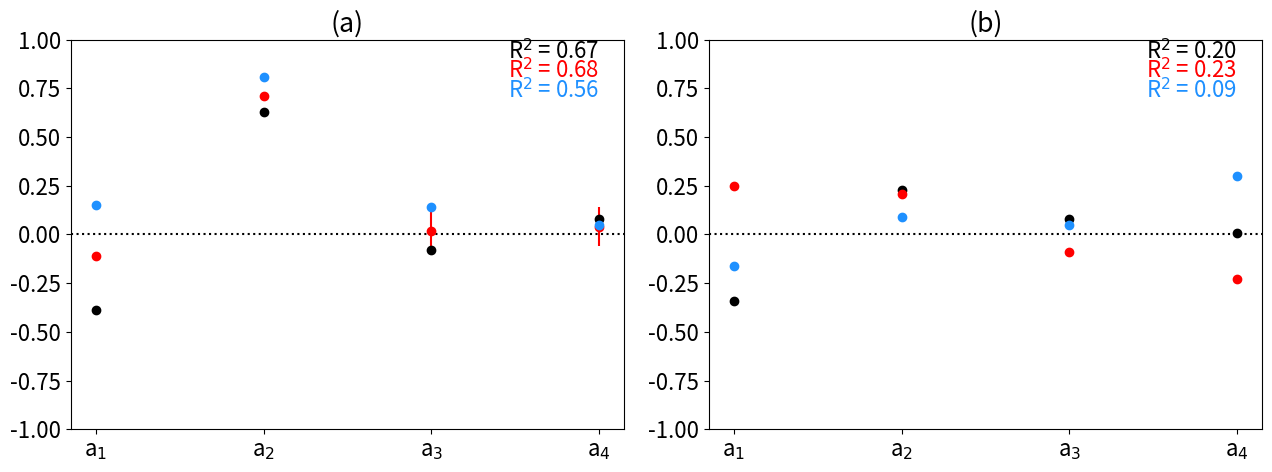

This chart was generated by the following Python code:
"""
This program is written to plot reg.
"""
# imports python standard libraries
import matplotlib.pyplot as plt
import matplotlib.gridspec as gridspec
import matplotlib
import numpy as np

font = {'family':'sans Serif', 'weight':'normal', 'size':16} # 'DejaVu Sans'
matplotlib.rc('font', **font)

__author__='Najmeh Kaffashzadeh'
__author_email__ = 'najmeh.kaffashzadeh@gmail.com'


if __name__ == '__main__':
    vals1 = [[-0.39, 0.63, -0.08, 0.08], [-0.11, 0.71, 0.02, 0.04], [0.15, 0.81, 0.14, 0.05]]
    yerr1 = [[0.01, 0.02, 0.01, 0.01], [0.02, 0.02, 0.1, 0.1], [0.02,0.02,0.01,0.01]]
    vals2 = [[-0.34,0.23,0.08,0.01],[0.25,0.21,-0.09,-0.23],[-0.16,0.09,0.05,0.3]]
    yerr2 = [[0.02,0.02,0.02,0.02],[0.02,0.02,0.02,0.02],[0.02,0.02,0.02,0.02]]
    fig, ax=plt.subplots(nrows=1,ncols=2, figsize=(13,5))
    x=[1,2,3,4]
    ax[0].errorbar(x, [i for i in vals1[0]], yerr=yerr1[0], fmt='o', color='k')
    ax[0].errorbar(x, [i for i in vals1[1]], yerr=yerr1[1], fmt='o', color='r')
    ax[0].errorbar(x,[i for i in vals1[2]], yerr=yerr1[2], fmt='o', color='dodgerblue')
    ax[0].set_ylim(-1,1)
    ax[0].axhline(y=0, color='k', linestyle=':')
    ax[0].set_xticks(np.arange(1, 5, 1))
    ax[0].set_xticklabels(['a$_{1}$', 'a$_{2}$', 'a$_{3}$', 'a$_{4}$'], color='k')
    ax[0].text(0.79, 0.95, 'R$^{2}$ = 0.67',
               horizontalalignment='left', transform=ax[0].transAxes, color='k')
    ax[0].text(0.79, 0.9, 'R$^{2}$ = 0.68',
               horizontalalignment='left', transform=ax[0].transAxes, color='r')
    ax[0].text(0.79, 0.85, 'R$^{2}$ = 0.56',
               horizontalalignment='left', transform=ax[0].transAxes, color='dodgerblue')
    ax[1].errorbar(x, [i for i in vals2[0]], yerr=yerr2[0], fmt='o', color='k')
    ax[1].errorbar(x, [i for i in vals2[1]], yerr=yerr2[1], fmt='o', color='r')
    ax[1].errorbar(x, [i for i in vals2[2]], yerr=yerr2[2], fmt='o', color='dodgerblue')
    ax[1].set_ylim(-1, 1)
    ax[1].axhline(y=0, color='k', linestyle=':')
    ax[1].text(0.79, 0.95, 'R$^{2}$ = 0.20',
                horizontalalignment='left', transform=ax[1].transAxes, color='k')
    ax[1].text(0.79, 0.9, 'R$^{2}$ = 0.23' ,
               horizontalalignment='left', transform=ax[1].transAxes, color='r')
    ax[1].text(0.79, 0.85, 'R$^{2}$ = 0.09' ,
               horizontalalignment='left', transform=ax[1].transAxes, color='dodgerblue')
    # ax[1].text(0.7, 0.8, 'R $ˆ{2}$ = 0.09' + str('%.2f' % 0.5),
    #            horizontalalignment='left', transform=ax[1].transAxes, color='dodgerblue')
    ax[1].set_xticks(np.arange(1, 5, 1))
    ax[1].set_xticklabels(['a$_{1}$', 'a$_{2}$', 'a$_{3}$', 'a$_{4}$'], color='k')
    ax[0].set_title('(a)')
    ax[1].set_title('(b)')
    fig.tight_layout()
    plt.savefig('coef.jpg', bbox_inches='tight')
    plt.close()















    fig = plt.figure(figsize=(13, 8))# constrained_layout=True)
    gs0 = gridspec.GridSpec(6,4)#wspace=0.05, hspace=0.05)
    #gs0 = gridspec.GridSpecFromSubplotSpec(6,4, subplot_spec=gs[0],wspace=0.2, hspace=0.2)
    ax01 = fig.add_subplot(gs0[0:2, 0:2])
    ax02 = fig.add_subplot(gs0[2:5, 0:2])
    ax02.set_xlabel('a')
    ax03 = fig.add_subplot(gs0[5, :])
    ax03.set_title('s')
    ax04 = fig.add_subplot(gs0[0:2, 2:3])
    ax04.set_xlabel('a')
    ax05 = fig.add_subplot(gs0[2:5, 2:3])
    ax05.set_xlabel('a')
    ax06 = fig.add_subplot(gs0[0:5, 3])
    ax06.set_xlabel('a')
    gs0.tight_layout(fig)#, rect=[None, None, 0.5, None])
    plt.savefig('tet.png', bbox_inches='tight')
    plt.close()
    exit()
    plt.show()
    exit()
